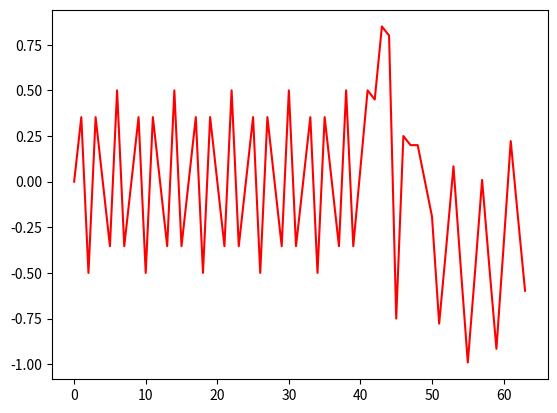

The script that saved this image:
import math
import numpy as np
import matplotlib.pyplot as plt

# m = [(0, 0.20), (1, 0.50), (2, 0.45), ( 3, 0.85), (4, 0.80), (5, -0.75), (6, 0.25), (7, 0.20), (8, 0.55)]
m = [0.20, 0.50, 0.45, 0.85, 0.80, -0.75, 0.25, 0.20, 0.55]
x = np.arange(0, 40, 1)
x = [i for i in x]
x1 = np.arange(41, 49)
x += [i for i in x1]
x2 = np.arange(50, 63+1, 1)
x += [i for i in x2]

def signal(x):
    if x >= 0 and x <= 40:
        return math.cos((math.pi *27*x)/8)*math.sin((math.pi *75*x)/8)
    elif x >= 41 and x <= 49:
        return m[int(x)%8]
    else: # 50 <= x <= 63
        return math.cos((math.pi *295*x)/32)*math.sin((math.pi *105*x)/32)

y = [signal(i) for i in x]

print(signal(63))
plt.plot(x, y, 'r-')
plt.show()
